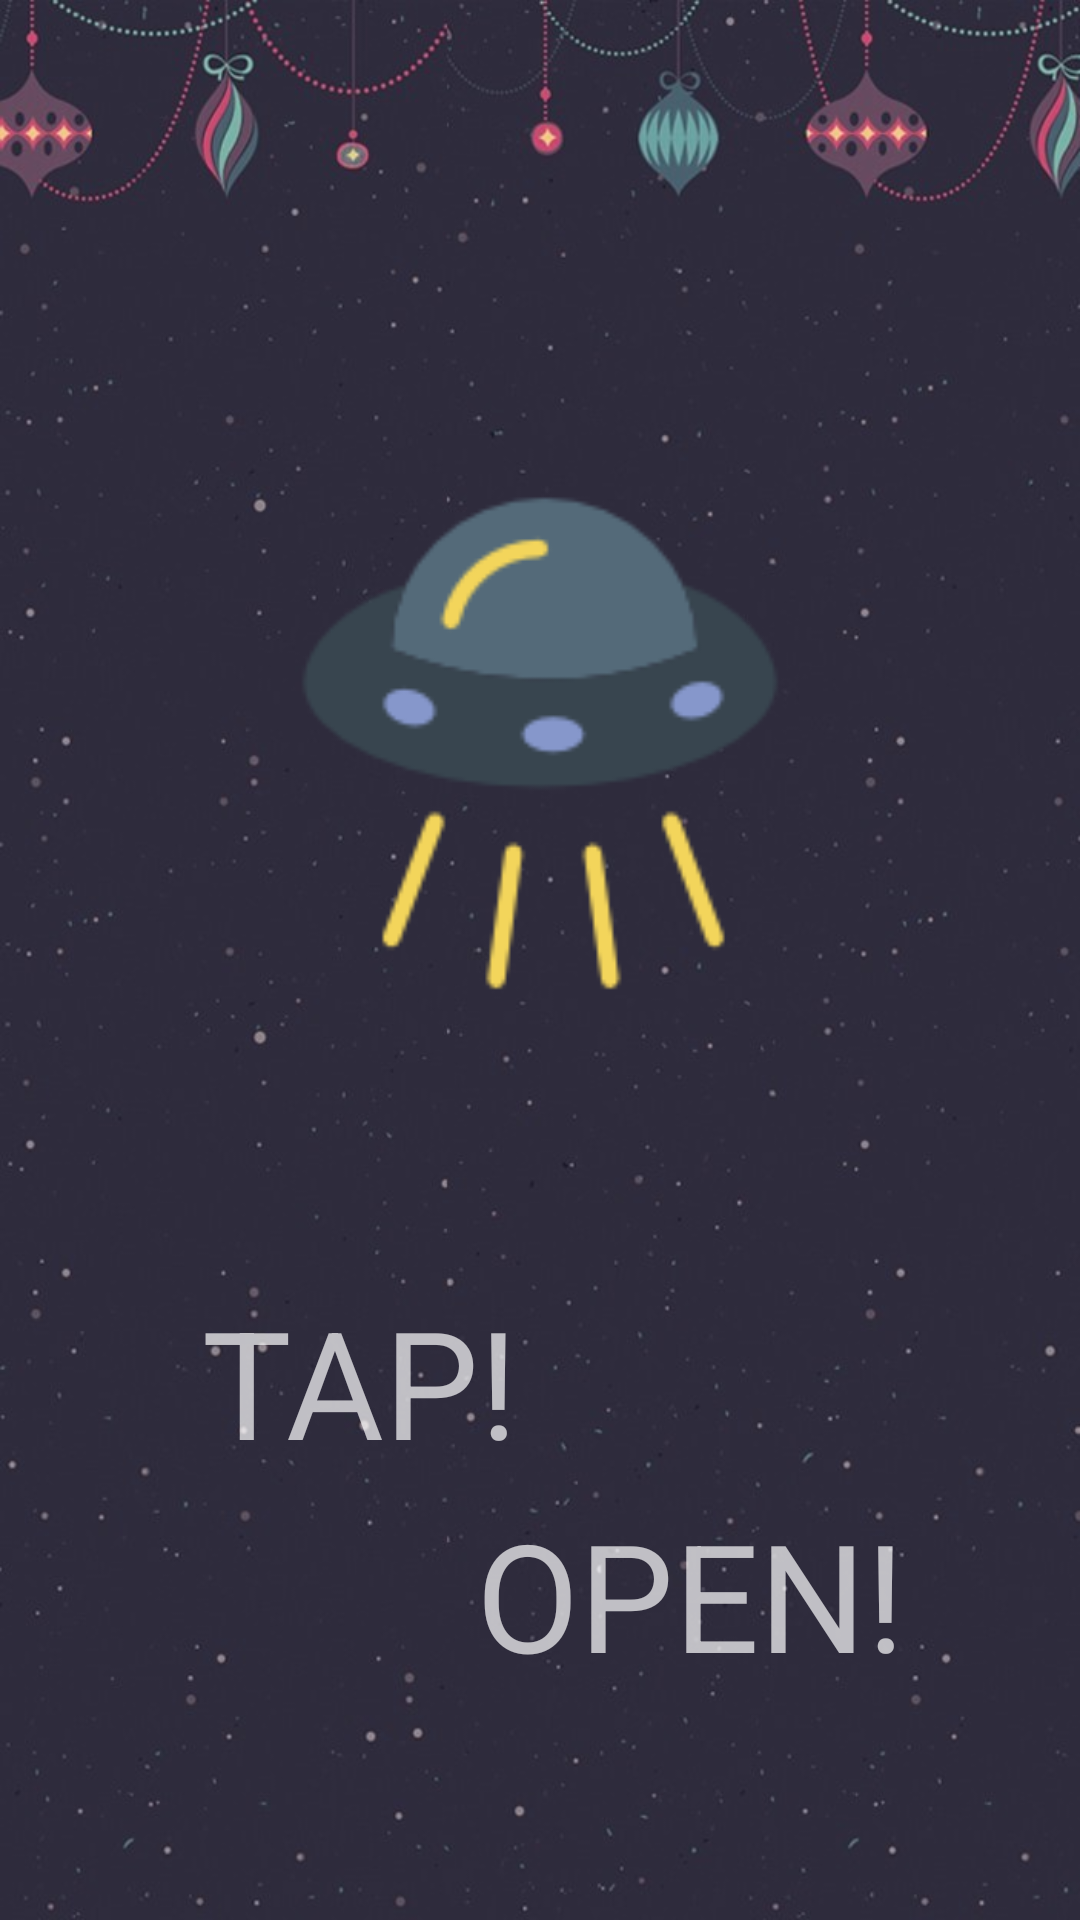

Produce the Android XML layout that renders to this screen, including the resource entries it uses.
<!-- AndroidManifest.xml: application theme AppTheme -->
<!-- res/layout/cupon.xml -->
<?xml version="1.0" encoding="utf-8"?>
<android.support.constraint.ConstraintLayout xmlns:android="http://schemas.android.com/apk/res/android"
    xmlns:app="http://schemas.android.com/apk/res-auto"
    xmlns:tools="http://schemas.android.com/tools"
    android:layout_width="match_parent"
    android:layout_height="match_parent"
    android:background="@drawable/cupon"
    tools:context="com.example.obama.venus.cupon">

    <LinearLayout
        android:layout_width="fill_parent"
        android:layout_height="fill_parent"
        android:orientation="vertical"
        tools:layout_editor_absoluteY="8dp"
        tools:layout_editor_absoluteX="8dp">

        <LinearLayout
            android:layout_width="match_parent"
            android:layout_height="match_parent"
            android:layout_weight="1"
            android:orientation="horizontal">

        </LinearLayout>

        <LinearLayout
            android:layout_width="match_parent"
            android:layout_height="match_parent"
            android:layout_weight="0.5"
            android:gravity="center"
            android:orientation="horizontal">

            <ImageButton
                android:id="@+id/imageButton16"
                android:layout_width="250dip"
                android:layout_height="250dip"
                android:background="@android:color/transparent"
                android:scaleType="fitCenter"
                app:srcCompat="@drawable/ufo" />
        </LinearLayout>

        <LinearLayout
            android:layout_width="match_parent"
            android:layout_height="match_parent"
            android:layout_weight="1"
            android:orientation="horizontal">

            <TextView
                android:id="@+id/textView24"
                android:layout_width="wrap_content"
                android:layout_height="wrap_content"
                android:layout_weight="1"
                android:paddingRight="120dip"
                android:text="TAP!"
                android:textAlignment="center"
                android:textSize="50sp" />
        </LinearLayout>

        <LinearLayout
            android:layout_width="match_parent"
            android:layout_height="match_parent"
            android:layout_weight="1"
            android:orientation="horizontal">

            <TextView
                android:id="@+id/textView27"
                android:layout_width="wrap_content"
                android:layout_height="wrap_content"
                android:layout_weight="1"
                android:paddingLeft="100dip"
                android:text="OPEN!"
                android:textAlignment="center"
                android:textSize="50sp" />
        </LinearLayout>

        <LinearLayout
            android:layout_width="match_parent"
            android:layout_height="match_parent"
            android:layout_weight="1"
            android:orientation="horizontal"></LinearLayout>
    </LinearLayout>
</android.support.constraint.ConstraintLayout>
<!-- resources referenced by this layout -->
<resources>
  <!-- drawable cupon: jpg bitmap (drawable, 82826 bytes) -->
  <!-- drawable ufo: png bitmap (drawable, 6972 bytes) -->
  <style name="AppTheme" parent="Theme.AppCompat.NoActionBar">
          
          <item name="colorPrimary">@color/colorPrimary</item>
          <item name="colorPrimaryDark">@color/colorPrimaryDark</item>
          <item name="colorAccent">@color/colorAccent</item>
      </style>
  <!-- not gathered from this repository: default colours our renderer supplied (Android Studio template values) -->
  <color name="colorPrimary">#FF6200EE</color>
  <color name="colorPrimaryDark">#FF3700B3</color>
  <color name="colorAccent">#FF03DAC5</color>
</resources>
